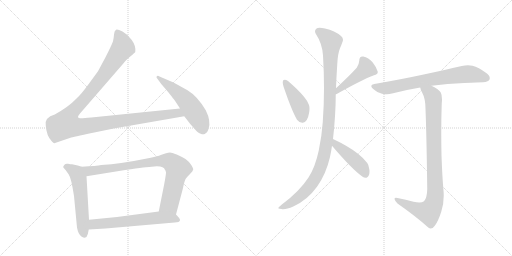
t = 0.00 s
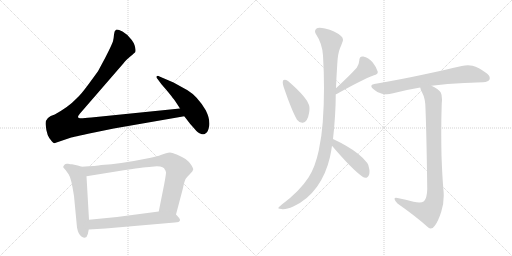
t = 1.85 s
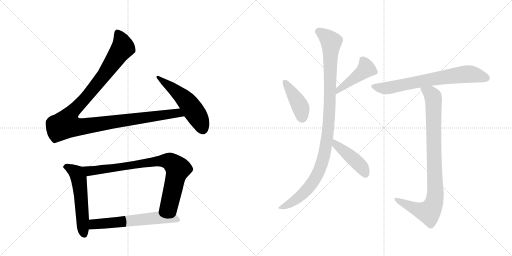
t = 3.70 s
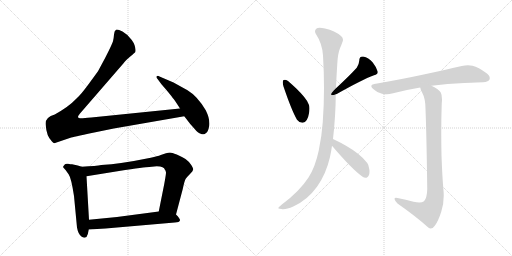
t = 5.55 s
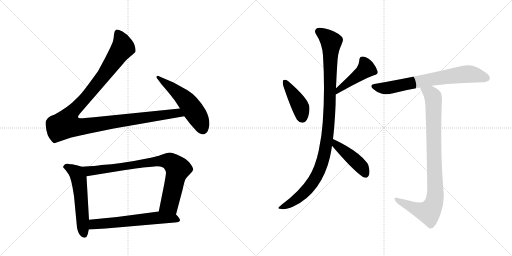
t = 7.40 s
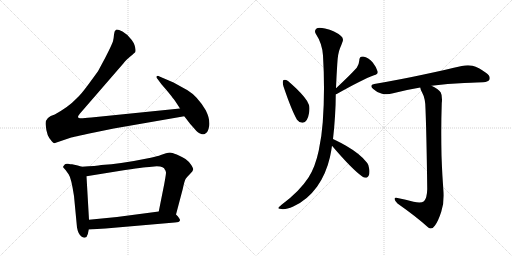
t = 9.26 s

The animated SVG that drew these frames (rendered in a browser with its animation timeline set to each time). Animation: 11 CSS @keyframes rules; one cycle of 9.26 s.

<svg version="1.1" viewBox="0 0 2048 1024" xmlns="http://www.w3.org/2000/svg">
  <g stroke="lightgray" stroke-dasharray="1,1" stroke-width="1" transform="scale(4, 4)">
    <line x1="0" y1="0" x2="256" y2="256"></line>
    <line x1="256" y1="0" x2="0" y2="256"></line>
    <line x1="128" y1="0" x2="128" y2="256"></line>
    <line x1="0" y1="128" x2="256" y2="128"></line>
    <line x1="256" y1="0" x2="512" y2="256"></line>
    <line x1="512" y1="0" x2="256" y2="256"></line>
    <line x1="384" y1="0" x2="384" y2="256"></line>
    <line x1="256" y1="128" x2="512" y2="128"></line>
  </g>
<g transform="scale(1, -1) translate(0, -850)">
   <style type="text/css">
    @keyframes keyframes0 {
      from {
       stroke: black;
       stroke-dashoffset: 1180;
       stroke-width: 128;
       }
       79% {
       animation-timing-function: step-end;
       stroke: black;
       stroke-dashoffset: 0;
       stroke-width: 128;
       }
       to {
       stroke: black;
       stroke-width: 1024;
       }
       }
       #make-me-a-hanzi-animation-0 {
         animation: keyframes0 1.210286s both;
         animation-delay: 0.000000s;
         animation-timing-function: linear;
       }
    @keyframes keyframes1 {
      from {
       stroke: black;
       stroke-dashoffset: 536;
       stroke-width: 128;
       }
       64% {
       animation-timing-function: step-end;
       stroke: black;
       stroke-dashoffset: 0;
       stroke-width: 128;
       }
       to {
       stroke: black;
       stroke-width: 1024;
       }
       }
       #make-me-a-hanzi-animation-1 {
         animation: keyframes1 0.686198s both;
         animation-delay: 1.210286s;
         animation-timing-function: linear;
       }
    @keyframes keyframes2 {
      from {
       stroke: black;
       stroke-dashoffset: 553;
       stroke-width: 128;
       }
       64% {
       animation-timing-function: step-end;
       stroke: black;
       stroke-dashoffset: 0;
       stroke-width: 128;
       }
       to {
       stroke: black;
       stroke-width: 1024;
       }
       }
       #make-me-a-hanzi-animation-2 {
         animation: keyframes2 0.700033s both;
         animation-delay: 1.896484s;
         animation-timing-function: linear;
       }
    @keyframes keyframes3 {
      from {
       stroke: black;
       stroke-dashoffset: 835;
       stroke-width: 128;
       }
       73% {
       animation-timing-function: step-end;
       stroke: black;
       stroke-dashoffset: 0;
       stroke-width: 128;
       }
       to {
       stroke: black;
       stroke-width: 1024;
       }
       }
       #make-me-a-hanzi-animation-3 {
         animation: keyframes3 0.929525s both;
         animation-delay: 2.596517s;
         animation-timing-function: linear;
       }
    @keyframes keyframes4 {
      from {
       stroke: black;
       stroke-dashoffset: 614;
       stroke-width: 128;
       }
       67% {
       animation-timing-function: step-end;
       stroke: black;
       stroke-dashoffset: 0;
       stroke-width: 128;
       }
       to {
       stroke: black;
       stroke-width: 1024;
       }
       }
       #make-me-a-hanzi-animation-4 {
         animation: keyframes4 0.749674s both;
         animation-delay: 3.526042s;
         animation-timing-function: linear;
       }
    @keyframes keyframes5 {
      from {
       stroke: black;
       stroke-dashoffset: 422;
       stroke-width: 128;
       }
       58% {
       animation-timing-function: step-end;
       stroke: black;
       stroke-dashoffset: 0;
       stroke-width: 128;
       }
       to {
       stroke: black;
       stroke-width: 1024;
       }
       }
       #make-me-a-hanzi-animation-5 {
         animation: keyframes5 0.593424s both;
         animation-delay: 4.275716s;
         animation-timing-function: linear;
       }
    @keyframes keyframes6 {
      from {
       stroke: black;
       stroke-dashoffset: 452;
       stroke-width: 128;
       }
       60% {
       animation-timing-function: step-end;
       stroke: black;
       stroke-dashoffset: 0;
       stroke-width: 128;
       }
       to {
       stroke: black;
       stroke-width: 1024;
       }
       }
       #make-me-a-hanzi-animation-6 {
         animation: keyframes6 0.617839s both;
         animation-delay: 4.869141s;
         animation-timing-function: linear;
       }
    @keyframes keyframes7 {
      from {
       stroke: black;
       stroke-dashoffset: 1064;
       stroke-width: 128;
       }
       78% {
       animation-timing-function: step-end;
       stroke: black;
       stroke-dashoffset: 0;
       stroke-width: 128;
       }
       to {
       stroke: black;
       stroke-width: 1024;
       }
       }
       #make-me-a-hanzi-animation-7 {
         animation: keyframes7 1.115885s both;
         animation-delay: 5.486979s;
         animation-timing-function: linear;
       }
    @keyframes keyframes8 {
      from {
       stroke: black;
       stroke-dashoffset: 442;
       stroke-width: 128;
       }
       59% {
       animation-timing-function: step-end;
       stroke: black;
       stroke-dashoffset: 0;
       stroke-width: 128;
       }
       to {
       stroke: black;
       stroke-width: 1024;
       }
       }
       #make-me-a-hanzi-animation-8 {
         animation: keyframes8 0.609701s both;
         animation-delay: 6.602865s;
         animation-timing-function: linear;
       }
    @keyframes keyframes9 {
      from {
       stroke: black;
       stroke-dashoffset: 715;
       stroke-width: 128;
       }
       70% {
       animation-timing-function: step-end;
       stroke: black;
       stroke-dashoffset: 0;
       stroke-width: 128;
       }
       to {
       stroke: black;
       stroke-width: 1024;
       }
       }
       #make-me-a-hanzi-animation-9 {
         animation: keyframes9 0.831868s both;
         animation-delay: 7.212565s;
         animation-timing-function: linear;
       }
    @keyframes keyframes10 {
      from {
       stroke: black;
       stroke-dashoffset: 917;
       stroke-width: 128;
       }
       75% {
       animation-timing-function: step-end;
       stroke: black;
       stroke-dashoffset: 0;
       stroke-width: 128;
       }
       to {
       stroke: black;
       stroke-width: 1024;
       }
       }
       #make-me-a-hanzi-animation-10 {
         animation: keyframes10 0.996257s both;
         animation-delay: 8.044434s;
         animation-timing-function: linear;
       }
</style>
<path d="M 720 416 L 365 380 Q 328 376 321 377 Q 304 377 320 396 L 495 598 Q 501 607 521 624 Q 541 641 541 642 Q 545 665 527 690 Q 509 714 490 724 Q 470 734 464 731 Q 457 727 456 712 Q 455 697 452 685 Q 448 672 422 621 L 392 565 L 357 517 Q 326 474 305 455 Q 276 424 219 392 Q 177 380 183 348 Q 186 306 207 285 Q 216 274 223 279 L 282 299 Q 289 301 372 319 L 455 336 L 737 385 C 767 390 750 419 720 416 Z" fill="lightgray"></path> 
<path d="M 737 385 L 761 354 L 777 336 Q 793 316 803 315 Q 811 311 819 314 L 828 321 Q 830 323 834 334 Q 845 365 823 409 Q 790 465 750 489 L 694 520 L 638 544 Q 631 549 627 545 Q 623 541 631 533 L 645 514 L 664 492 Q 690 461 691 458 Q 696 454 720 416 L 737 385 Z" fill="lightgray"></path> 
<path d="M 311 188 L 288 193 Q 283 193 272 195 Q 261 196 259 192 L 255 187 Q 250 182 255 178 L 263 169 L 275 152 Q 285 138 296 66 L 308 -60 Q 313 -88 327 -97 Q 337 -102 341 -100 L 346 -98 Q 352 -89 355 -68 L 356 -29 L 346 145 C 344 175 344 178 327 183 L 311 188 Z" fill="lightgray"></path> 
<path d="M 704 -8 L 731 94 Q 738 128 743 135 Q 747 141 759 153 L 769 164 Q 772 169 773 173 Q 773 176 765 190 Q 756 204 742 214 Q 727 223 707 232 Q 687 240 680 240 Q 673 240 664 237 L 643 230 Q 631 225 603 219 Q 481 194 405 190 Q 387 186 327 183 C 297 181 316 140 346 145 L 476 166 Q 581 182 597 182 L 627 185 Q 643 185 650 181 Q 658 178 659 172 Q 663 168 664 160 Q 664 152 657 114 L 635 4 C 629 -25 696 -37 704 -8 Z" fill="lightgray"></path> 
<path d="M 355 -68 L 422 -64 L 699 -40 Q 718 -40 720 -31 Q 721 -25 704 -8 C 686 11 665 8 635 4 L 468 -18 L 356 -29 C 326 -32 325 -70 355 -68 Z" fill="lightgray"></path> 
<path d="M 1133 529 Q 1131 526 1131 521 Q 1131 514 1134 504 Q 1167 407 1188 371 Q 1197 359 1209 359 L 1211 359 Q 1230 361 1236 397 Q 1238 408 1238 416 Q 1238 424 1236 430 Q 1231 445 1216 463 Q 1194 490 1152 526 Q 1144 531 1139 531 Q 1135 531 1133 529 Z" fill="lightgray"></path> 
<path d="M 1343 473 Q 1344 474 1347 474 Q 1448 531 1496 549 Q 1511 553 1511 561 L 1511 563 Q 1506 581 1491 600 Q 1474 621 1453 624 L 1450 624 Q 1437 624 1437 607 Q 1436 592 1427 579 Q 1396 545 1344 497 C 1322 477 1315 462 1343 473 Z" fill="lightgray"></path> 
<path d="M 1291 361 Q 1287 305 1275 248 Q 1261 182 1234 140 Q 1198 84 1125 30 Q 1113 20 1113 17 Q 1116 14 1126 14 Q 1129 13 1133 13 Q 1148 13 1173 24 Q 1229 49 1268 103 Q 1304 153 1320 222 Q 1325 245 1328 267 L 1332 294 Q 1337 337 1340 385 Q 1343 431 1343 473 L 1344 497 Q 1346 548 1349 593 Q 1351 636 1360 657 Q 1365 668 1369 680 Q 1372 686 1372 691 Q 1372 700 1364 706 Q 1340 727 1300 736 Q 1287 739 1279 739 Q 1269 739 1265 735 Q 1260 731 1260 725 Q 1260 720 1263 715 Q 1289 676 1292 628 Q 1296 562 1296 498 Q 1296 428 1291 361 Z" fill="lightgray"></path> 
<path d="M 1328 267 Q 1407 174 1449 144 Q 1456 139 1463 139 Q 1465 139 1468 140 Q 1478 146 1478 164 Q 1478 169 1477 174 Q 1475 191 1469 198 Q 1456 216 1432 235 Q 1396 264 1332 294 C 1305 307 1309 290 1328 267 Z" fill="lightgray"></path> 
<path d="M 1726 507 Q 1790 515 1857 518 Q 1917 521 1932 521 Q 1955 523 1958 532 Q 1959 535 1959 538 Q 1959 549 1945 558 Q 1914 581 1890 587 Q 1881 589 1872 589 Q 1860 589 1847 586 Q 1789 572 1690 551 Q 1602 532 1497 514 Q 1485 512 1485 506 Q 1485 501 1493 494 Q 1510 478 1528 475 Q 1538 473 1547 473 Q 1558 473 1568 476 Q 1621 490 1681 500 L 1726 507 Z" fill="lightgray"></path> 
<path d="M 1709 94 Q 1708 57 1696 45 Q 1689 40 1677 40 Q 1667 40 1654 43 Q 1624 52 1590 58 Q 1586 59 1584 59 Q 1578 59 1578 54 Q 1580 45 1590 36 Q 1667 -18 1713 -60 Q 1718 -64 1723 -64 Q 1732 -64 1740 -52 Q 1753 -34 1765 3 Q 1775 32 1775 68 Q 1775 77 1774 87 Q 1769 144 1766 228 Q 1765 274 1765 319 Q 1765 380 1767 438 Q 1768 446 1768 452 Q 1768 471 1763 480 Q 1756 492 1726 507 C 1700 522 1670 528 1681 500 Q 1682 491 1688 481 Q 1702 456 1702 414 Q 1706 316 1709 94 Z" fill="lightgray"></path> 
      <clipPath id="make-me-a-hanzi-clip-0">
      <path d="M 720 416 L 365 380 Q 328 376 321 377 Q 304 377 320 396 L 495 598 Q 501 607 521 624 Q 541 641 541 642 Q 545 665 527 690 Q 509 714 490 724 Q 470 734 464 731 Q 457 727 456 712 Q 455 697 452 685 Q 448 672 422 621 L 392 565 L 357 517 Q 326 474 305 455 Q 276 424 219 392 Q 177 380 183 348 Q 186 306 207 285 Q 216 274 223 279 L 282 299 Q 289 301 372 319 L 455 336 L 737 385 C 767 390 750 419 720 416 Z" fill="lightgray"></path>
      </clipPath>
      <path clip-path="url(#make-me-a-hanzi-clip-0)" d="M 469 722 L 485 691 L 492 660 L 398 526 L 276 385 L 264 353 L 292 344 L 325 343 L 699 397 L 718 395 L 729 387 " fill="none" id="make-me-a-hanzi-animation-0" stroke-dasharray="1052 2104" stroke-linecap="round"></path>

      <clipPath id="make-me-a-hanzi-clip-1">
      <path d="M 737 385 L 761 354 L 777 336 Q 793 316 803 315 Q 811 311 819 314 L 828 321 Q 830 323 834 334 Q 845 365 823 409 Q 790 465 750 489 L 694 520 L 638 544 Q 631 549 627 545 Q 623 541 631 533 L 645 514 L 664 492 Q 690 461 691 458 Q 696 454 720 416 L 737 385 Z" fill="lightgray"></path>
      </clipPath>
      <path clip-path="url(#make-me-a-hanzi-clip-1)" d="M 632 540 L 709 481 L 751 440 L 790 384 L 812 332 " fill="none" id="make-me-a-hanzi-animation-1" stroke-dasharray="408 816" stroke-linecap="round"></path>

      <clipPath id="make-me-a-hanzi-clip-2">
      <path d="M 311 188 L 288 193 Q 283 193 272 195 Q 261 196 259 192 L 255 187 Q 250 182 255 178 L 263 169 L 275 152 Q 285 138 296 66 L 308 -60 Q 313 -88 327 -97 Q 337 -102 341 -100 L 346 -98 Q 352 -89 355 -68 L 356 -29 L 346 145 C 344 175 344 178 327 183 L 311 188 Z" fill="lightgray"></path>
      </clipPath>
      <path clip-path="url(#make-me-a-hanzi-clip-2)" d="M 266 183 L 306 158 L 315 135 L 332 -63 L 339 -88 " fill="none" id="make-me-a-hanzi-animation-2" stroke-dasharray="425 850" stroke-linecap="round"></path>

      <clipPath id="make-me-a-hanzi-clip-3">
      <path d="M 704 -8 L 731 94 Q 738 128 743 135 Q 747 141 759 153 L 769 164 Q 772 169 773 173 Q 773 176 765 190 Q 756 204 742 214 Q 727 223 707 232 Q 687 240 680 240 Q 673 240 664 237 L 643 230 Q 631 225 603 219 Q 481 194 405 190 Q 387 186 327 183 C 297 181 316 140 346 145 L 476 166 Q 581 182 597 182 L 627 185 Q 643 185 650 181 Q 658 178 659 172 Q 663 168 664 160 Q 664 152 657 114 L 635 4 C 629 -25 696 -37 704 -8 Z" fill="lightgray"></path>
      </clipPath>
      <path clip-path="url(#make-me-a-hanzi-clip-3)" d="M 338 181 L 348 170 L 365 166 L 646 207 L 686 200 L 711 175 L 710 168 L 679 38 L 643 10 " fill="none" id="make-me-a-hanzi-animation-3" stroke-dasharray="707 1414" stroke-linecap="round"></path>

      <clipPath id="make-me-a-hanzi-clip-4">
      <path d="M 355 -68 L 422 -64 L 699 -40 Q 718 -40 720 -31 Q 721 -25 704 -8 C 686 11 665 8 635 4 L 468 -18 L 356 -29 C 326 -32 325 -70 355 -68 Z" fill="lightgray"></path>
      </clipPath>
      <path clip-path="url(#make-me-a-hanzi-clip-4)" d="M 361 -62 L 379 -46 L 638 -21 L 694 -23 L 711 -29 " fill="none" id="make-me-a-hanzi-animation-4" stroke-dasharray="486 972" stroke-linecap="round"></path>

      <clipPath id="make-me-a-hanzi-clip-5">
      <path d="M 1133 529 Q 1131 526 1131 521 Q 1131 514 1134 504 Q 1167 407 1188 371 Q 1197 359 1209 359 L 1211 359 Q 1230 361 1236 397 Q 1238 408 1238 416 Q 1238 424 1236 430 Q 1231 445 1216 463 Q 1194 490 1152 526 Q 1144 531 1139 531 Q 1135 531 1133 529 Z" fill="lightgray"></path>
      </clipPath>
      <path clip-path="url(#make-me-a-hanzi-clip-5)" d="M 1138 523 L 1199 428 L 1210 376 " fill="none" id="make-me-a-hanzi-animation-5" stroke-dasharray="294 588" stroke-linecap="round"></path>

      <clipPath id="make-me-a-hanzi-clip-6">
      <path d="M 1343 473 Q 1344 474 1347 474 Q 1448 531 1496 549 Q 1511 553 1511 561 L 1511 563 Q 1506 581 1491 600 Q 1474 621 1453 624 L 1450 624 Q 1437 624 1437 607 Q 1436 592 1427 579 Q 1396 545 1344 497 C 1322 477 1315 462 1343 473 Z" fill="lightgray"></path>
      </clipPath>
      <path clip-path="url(#make-me-a-hanzi-clip-6)" d="M 1450 610 L 1465 575 L 1357 495 L 1354 482 L 1344 479 " fill="none" id="make-me-a-hanzi-animation-6" stroke-dasharray="324 648" stroke-linecap="round"></path>

      <clipPath id="make-me-a-hanzi-clip-7">
      <path d="M 1291 361 Q 1287 305 1275 248 Q 1261 182 1234 140 Q 1198 84 1125 30 Q 1113 20 1113 17 Q 1116 14 1126 14 Q 1129 13 1133 13 Q 1148 13 1173 24 Q 1229 49 1268 103 Q 1304 153 1320 222 Q 1325 245 1328 267 L 1332 294 Q 1337 337 1340 385 Q 1343 431 1343 473 L 1344 497 Q 1346 548 1349 593 Q 1351 636 1360 657 Q 1365 668 1369 680 Q 1372 686 1372 691 Q 1372 700 1364 706 Q 1340 727 1300 736 Q 1287 739 1279 739 Q 1269 739 1265 735 Q 1260 731 1260 725 Q 1260 720 1263 715 Q 1289 676 1292 628 Q 1296 562 1296 498 Q 1296 428 1291 361 Z" fill="lightgray"></path>
      </clipPath>
      <path clip-path="url(#make-me-a-hanzi-clip-7)" d="M 1275 724 L 1325 682 L 1313 333 L 1291 206 L 1265 144 L 1216 78 L 1160 35 L 1120 16 " fill="none" id="make-me-a-hanzi-animation-7" stroke-dasharray="936 1872" stroke-linecap="round"></path>

      <clipPath id="make-me-a-hanzi-clip-8">
      <path d="M 1328 267 Q 1407 174 1449 144 Q 1456 139 1463 139 Q 1465 139 1468 140 Q 1478 146 1478 164 Q 1478 169 1477 174 Q 1475 191 1469 198 Q 1456 216 1432 235 Q 1396 264 1332 294 C 1305 307 1309 290 1328 267 Z" fill="lightgray"></path>
      </clipPath>
      <path clip-path="url(#make-me-a-hanzi-clip-8)" d="M 1338 286 L 1347 268 L 1444 185 L 1463 152 " fill="none" id="make-me-a-hanzi-animation-8" stroke-dasharray="314 628" stroke-linecap="round"></path>

      <clipPath id="make-me-a-hanzi-clip-9">
      <path d="M 1726 507 Q 1790 515 1857 518 Q 1917 521 1932 521 Q 1955 523 1958 532 Q 1959 535 1959 538 Q 1959 549 1945 558 Q 1914 581 1890 587 Q 1881 589 1872 589 Q 1860 589 1847 586 Q 1789 572 1690 551 Q 1602 532 1497 514 Q 1485 512 1485 506 Q 1485 501 1493 494 Q 1510 478 1528 475 Q 1538 473 1547 473 Q 1558 473 1568 476 Q 1621 490 1681 500 L 1726 507 Z" fill="lightgray"></path>
      </clipPath>
      <path clip-path="url(#make-me-a-hanzi-clip-9)" d="M 1495 504 L 1551 498 L 1721 533 L 1859 553 L 1896 552 L 1946 537 " fill="none" id="make-me-a-hanzi-animation-9" stroke-dasharray="587 1174" stroke-linecap="round"></path>

      <clipPath id="make-me-a-hanzi-clip-10">
      <path d="M 1709 94 Q 1708 57 1696 45 Q 1689 40 1677 40 Q 1667 40 1654 43 Q 1624 52 1590 58 Q 1586 59 1584 59 Q 1578 59 1578 54 Q 1580 45 1590 36 Q 1667 -18 1713 -60 Q 1718 -64 1723 -64 Q 1732 -64 1740 -52 Q 1753 -34 1765 3 Q 1775 32 1775 68 Q 1775 77 1774 87 Q 1769 144 1766 228 Q 1765 274 1765 319 Q 1765 380 1767 438 Q 1768 446 1768 452 Q 1768 471 1763 480 Q 1756 492 1726 507 C 1700 522 1670 528 1681 500 Q 1682 491 1688 481 Q 1702 456 1702 414 Q 1706 316 1709 94 Z" fill="lightgray"></path>
      </clipPath>
      <path clip-path="url(#make-me-a-hanzi-clip-10)" d="M 1689 497 L 1724 474 L 1733 458 L 1739 50 L 1731 26 L 1711 2 L 1654 18 L 1585 52 " fill="none" id="make-me-a-hanzi-animation-10" stroke-dasharray="789 1578" stroke-linecap="round"></path>

</g>
</svg>
